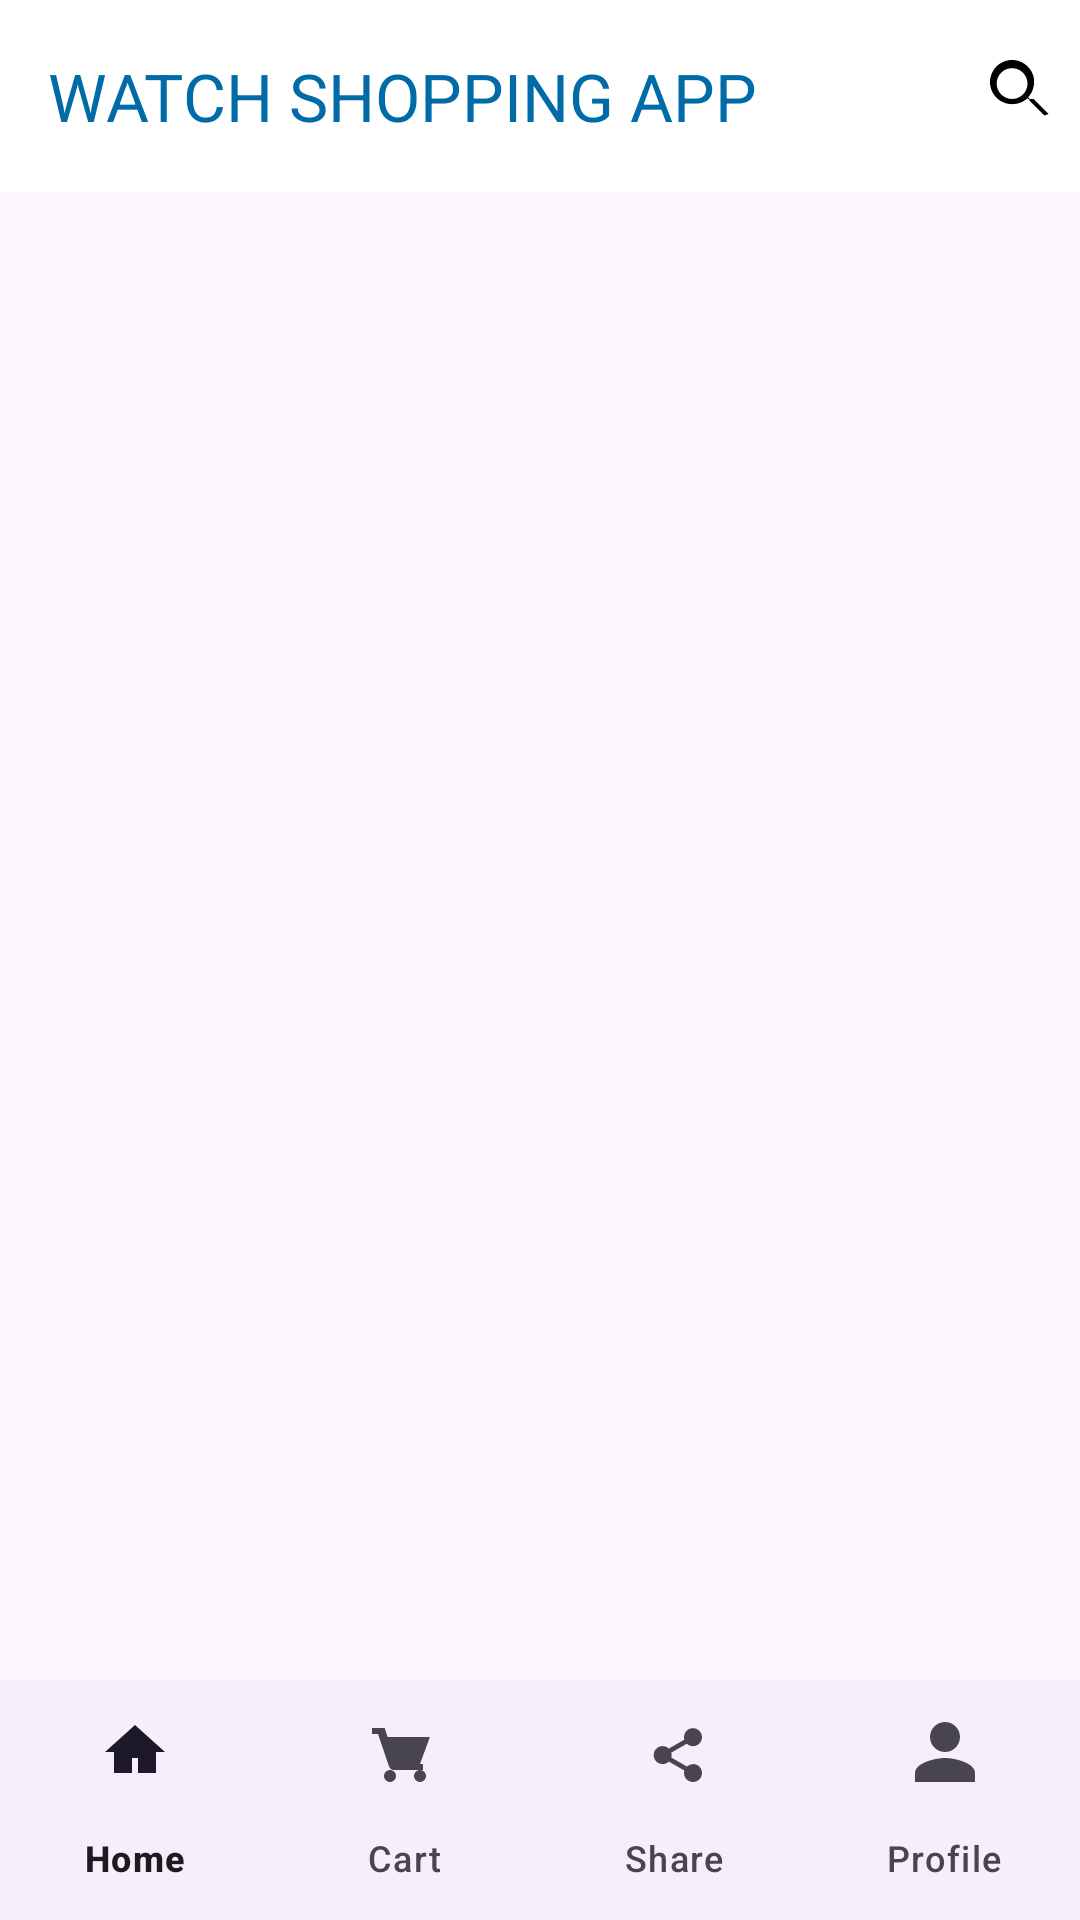

Android layout source for this screen:
<!-- AndroidManifest.xml: application theme Theme.WatchesStoreOnline -->
<!-- res/layout/activity_main.xml -->
<?xml version="1.0" encoding="utf-8"?>
<androidx.constraintlayout.widget.ConstraintLayout xmlns:android="http://schemas.android.com/apk/res/android"
    xmlns:app="http://schemas.android.com/apk/res-auto"
    xmlns:tools="http://schemas.android.com/tools"
    android:id="@+id/main"
    android:layout_width="match_parent"
    android:layout_height="match_parent"
    tools:context=".MainActivity">

    
    <androidx.appcompat.widget.Toolbar
        android:id="@+id/toolbar"
        android:layout_width="match_parent"
        android:layout_height="?attr/actionBarSize"
        android:background="@color/white"
        android:elevation="8dp"
        app:layout_constraintEnd_toEndOf="parent"
        app:layout_constraintHorizontal_bias="0.0"
        app:layout_constraintStart_toStartOf="parent"
        app:layout_constraintTop_toTopOf="parent"
        app:popupTheme="@style/ThemeOverlay.AppCompat.Light"
        app:title="WATCH SHOPPING APP"
        app:titleTextColor="#006ba6">
        
        <ImageView
            android:id="@+id/searchIcon"
            android:layout_width="40dp"
            android:layout_height="40dp"
            android:layout_gravity="end"
            android:padding="8dp"
            android:src="@drawable/ic_search" />
    </androidx.appcompat.widget.Toolbar>

    
    <androidx.core.widget.NestedScrollView
        android:layout_width="match_parent"
        android:layout_height="0dp"
        android:layout_marginTop="8dp"
        app:layout_constraintTop_toBottomOf="@id/toolbar"
        app:layout_constraintBottom_toTopOf="@id/bottomNav">

        <LinearLayout
            android:layout_width="match_parent"
            android:layout_height="wrap_content"
            android:orientation="vertical">

            
            <androidx.viewpager2.widget.ViewPager2
                android:id="@+id/bannerViewPager"
                android:layout_width="match_parent"
                android:layout_height="200dp" />

            
            <androidx.recyclerview.widget.RecyclerView
                android:id="@+id/categoryRecyclerView"
                android:layout_width="match_parent"
                android:layout_height="wrap_content"
                android:layout_marginTop="16dp"
                app:layoutManager="androidx.recyclerview.widget.LinearLayoutManager"
                android:orientation="horizontal" />

            
            <androidx.recyclerview.widget.RecyclerView
                android:id="@+id/offersRecyclerView"
                android:layout_width="match_parent"
                android:layout_height="wrap_content"
                app:layoutManager="androidx.recyclerview.widget.LinearLayoutManager"
                android:orientation="horizontal"
                android:padding="8dp" />

            
            <androidx.recyclerview.widget.RecyclerView
                android:id="@+id/productsRecyclerView"
                android:layout_width="match_parent"
                android:layout_height="wrap_content"
                android:padding="8dp"
                app:layoutManager="androidx.recyclerview.widget.GridLayoutManager"
                app:spanCount="2" />

        </LinearLayout>
    </androidx.core.widget.NestedScrollView>

    
    <com.google.android.material.bottomnavigation.BottomNavigationView
        android:id="@+id/bottomNav"
        android:layout_width="0dp"
        android:layout_height="wrap_content"
        android:background="?android:attr/windowBackground"
        app:elevation="1dp"
        app:labelVisibilityMode="labeled"
        app:menu="@menu/bottom_nav_menu"
        app:layout_constraintStart_toStartOf="parent"
        app:layout_constraintEnd_toEndOf="parent"
        app:layout_constraintBottom_toBottomOf="parent" />
</androidx.constraintlayout.widget.ConstraintLayout>
<!-- resources referenced by this layout -->
<resources>
  <color name="white">#FFFFFFFF</color>
  <!-- drawable ic_search (drawable) -->
  <vector xmlns:android="http://schemas.android.com/apk/res/android"
      android:width="24dp"
      android:height="24dp"
      android:viewportWidth="24"
      android:viewportHeight="24">
      <path
          android:fillColor="@color/black"
          android:pathData="M15.5,13h-0.79l-0.28,-0.27c1.41,-1.41 2.28,-3.33 2.28,-5.47C16.71,3.31 13.4,0 9.36,0 5.31,0 2,3.31 2,7.36s3.31,7.36 7.36,7.36c2.14,0 4.06,-0.87 5.47,-2.28l0.27,0.28v0.79l5,5L21.5,18l-5,-5zm-6.14,0c-2.83,0 -5.14,-2.31 -5.14,-5.14s2.31,-5.14 5.14,-5.14c2.83,0 5.14,2.31 5.14,5.14s-2.31,5.14 -5.14,5.14z"/>
  </vector>
  <style name="Theme.WatchesStoreOnline" parent="Base.Theme.WatchesStoreOnline" />
  <color name="black">#FF000000</color>
  <style name="Base.Theme.WatchesStoreOnline" parent="Theme.Material3.DayNight.NoActionBar">
          
          
      </style>
</resources>
